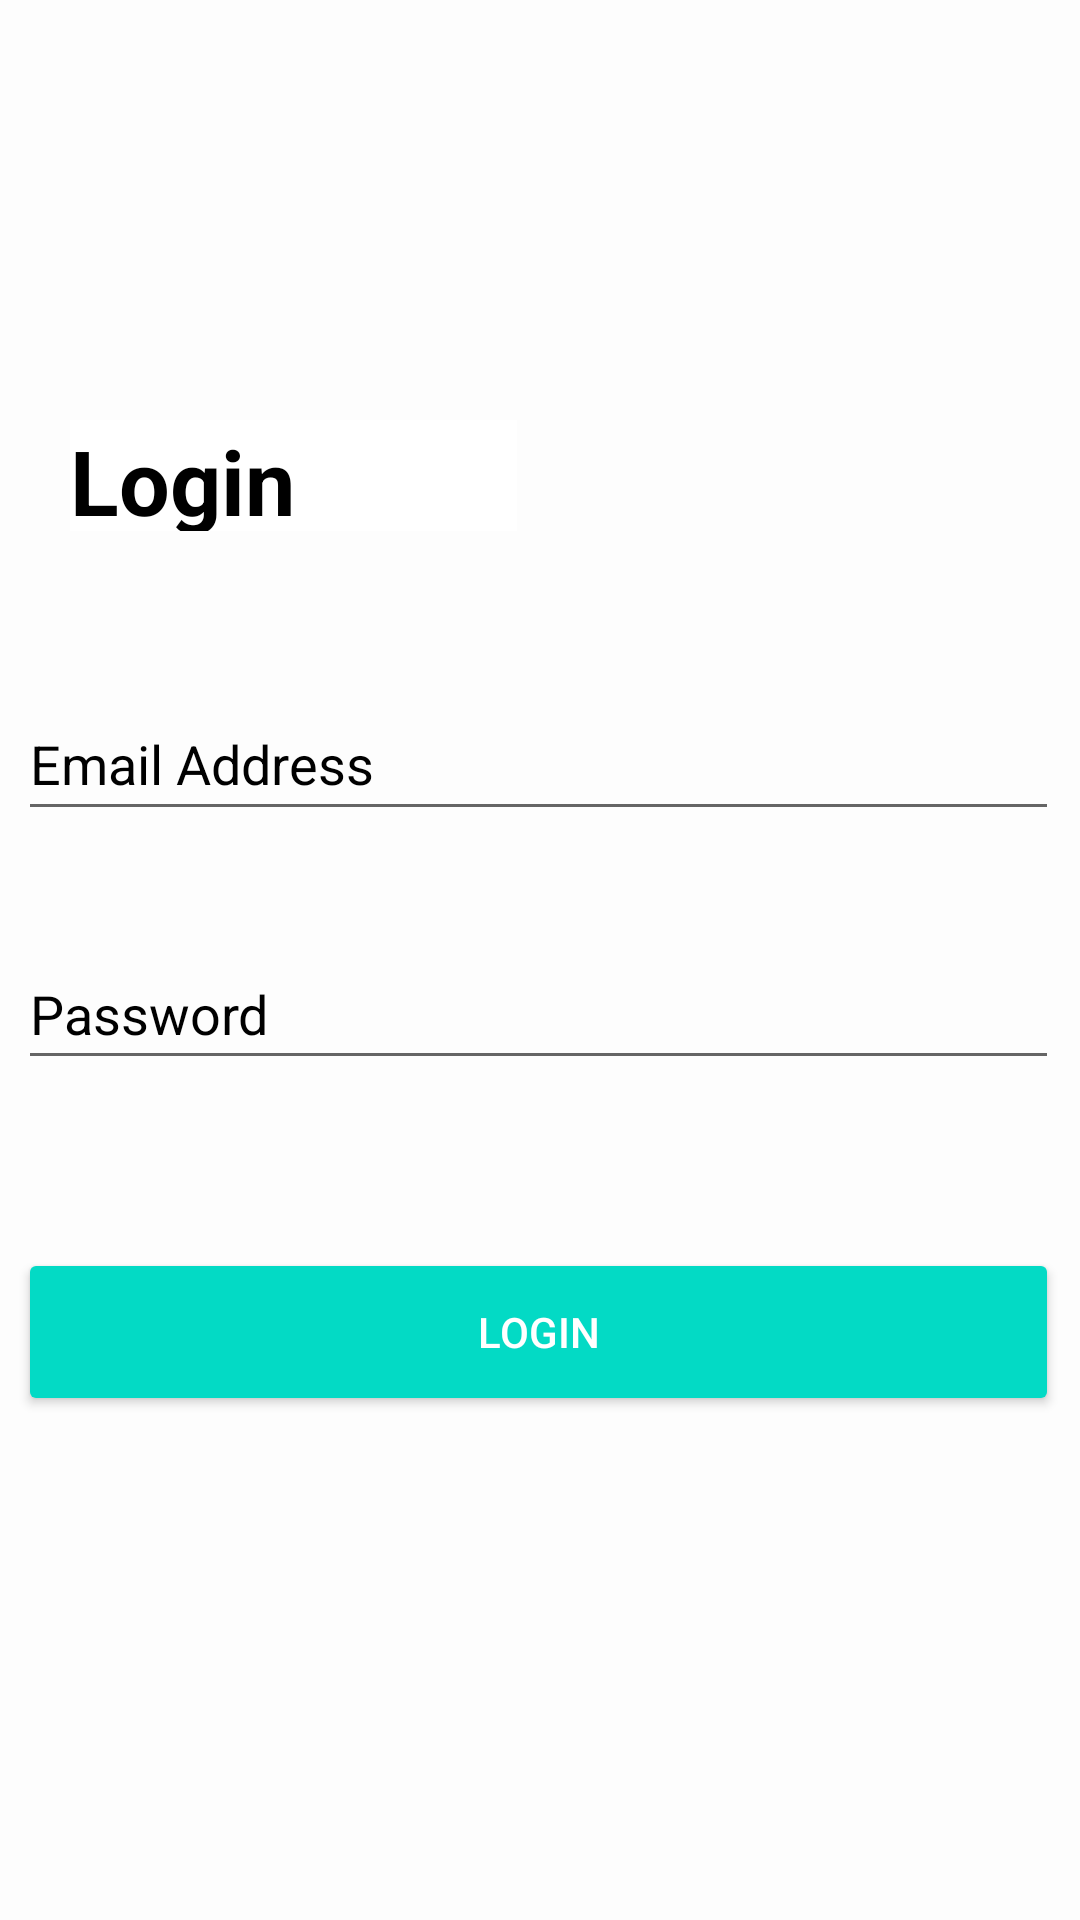

The Android layout XML behind this screen, and the referenced resources:
<!-- AndroidManifest.xml: application theme Theme.DINNER2U -->
<!-- res/layout/activity_login.xml -->
<?xml version="1.0" encoding="utf-8"?>
<androidx.constraintlayout.widget.ConstraintLayout xmlns:android="http://schemas.android.com/apk/res/android"
    xmlns:app="http://schemas.android.com/apk/res-auto"
    xmlns:tools="http://schemas.android.com/tools"
    android:layout_width="match_parent"
    android:layout_height="match_parent"
    android:background="#FDFDFD"
    tools:context=".models.models.models.models.LoginActivity">

    <TextView
        android:id="@+id/loginText"
        android:layout_width="149dp"
        android:layout_height="37dp"
        android:layout_marginTop="140dp"
        android:background="#FFFFFF"
        android:text="@string/login"
        android:textColor="#000000"
        android:textSize="30dp"
        android:textStyle="bold"
        app:layout_constraintEnd_toEndOf="parent"
        app:layout_constraintHorizontal_bias="0.11"
        app:layout_constraintStart_toStartOf="parent"
        app:layout_constraintTop_toTopOf="parent" />

    <EditText
        android:id="@+id/emailAddressText"
        android:layout_width="347dp"
        android:layout_height="48dp"
        android:layout_marginTop="52dp"
        android:ems="10"
        android:hint="@string/email_address"
        android:inputType="textEmailAddress"
        android:textColor="#000000"
        android:textColorHint="#000000"
        app:layout_constraintEnd_toEndOf="parent"
        app:layout_constraintHorizontal_bias="0.453"
        app:layout_constraintStart_toStartOf="parent"
        app:layout_constraintTop_toBottomOf="@+id/loginText" />

    <EditText
        android:id="@+id/passwordText"
        android:layout_width="347dp"
        android:layout_height="47dp"
        android:layout_marginTop="36dp"
        android:ems="10"
        android:hint="@string/password"
        android:inputType="textPassword"
        android:textColor="#000000"
        android:textColorHint="#000000"
        app:layout_constraintEnd_toEndOf="parent"
        app:layout_constraintHorizontal_bias="0.453"
        app:layout_constraintStart_toStartOf="parent"
        app:layout_constraintTop_toBottomOf="@+id/emailAddressText" />

    <Button
        android:id="@+id/loginButton"
        android:layout_width="347dp"
        android:layout_height="56dp"
        android:layout_marginTop="56dp"
        android:text="@string/login"
        android:textColor="#FFFFFF"
        app:backgroundTint="#FF03DAC5"
        app:layout_constraintEnd_toEndOf="parent"
        app:layout_constraintHorizontal_bias="0.453"
        app:layout_constraintStart_toStartOf="parent"
        app:layout_constraintTop_toBottomOf="@+id/passwordText" />
</androidx.constraintlayout.widget.ConstraintLayout>
<!-- resources referenced by this layout -->
<resources>
  <string name="email_address">Email Address</string>
  <string name="login">Login</string>
  <string name="password">Password</string>
  <style name="Theme.DINNER2U" parent="Theme.MaterialComponents.DayNight.DarkActionBar">
          
          <item name="colorPrimary">@color/purple_500</item>
          <item name="colorPrimaryVariant">@color/purple_700</item>
          <item name="colorOnPrimary">@color/white</item>
          
          <item name="colorSecondary">@color/teal_200</item>
          <item name="colorSecondaryVariant">@color/teal_700</item>
          <item name="colorOnSecondary">@color/black</item>
          
          <item name="android:statusBarColor" tools:targetApi="l">?attr/colorPrimaryVariant</item>
          
      </style>
  <!-- not gathered from this repository: default colours our renderer supplied (Android Studio template values) -->
  <color name="purple_500">#FF6200EE</color>
  <color name="purple_700">#FF3700B3</color>
  <color name="teal_200">#FF03DAC5</color>
  <color name="teal_700">#FF018786</color>
  <color name="black">#FF000000</color>
  <color name="white">#FFFFFFFF</color>
</resources>
